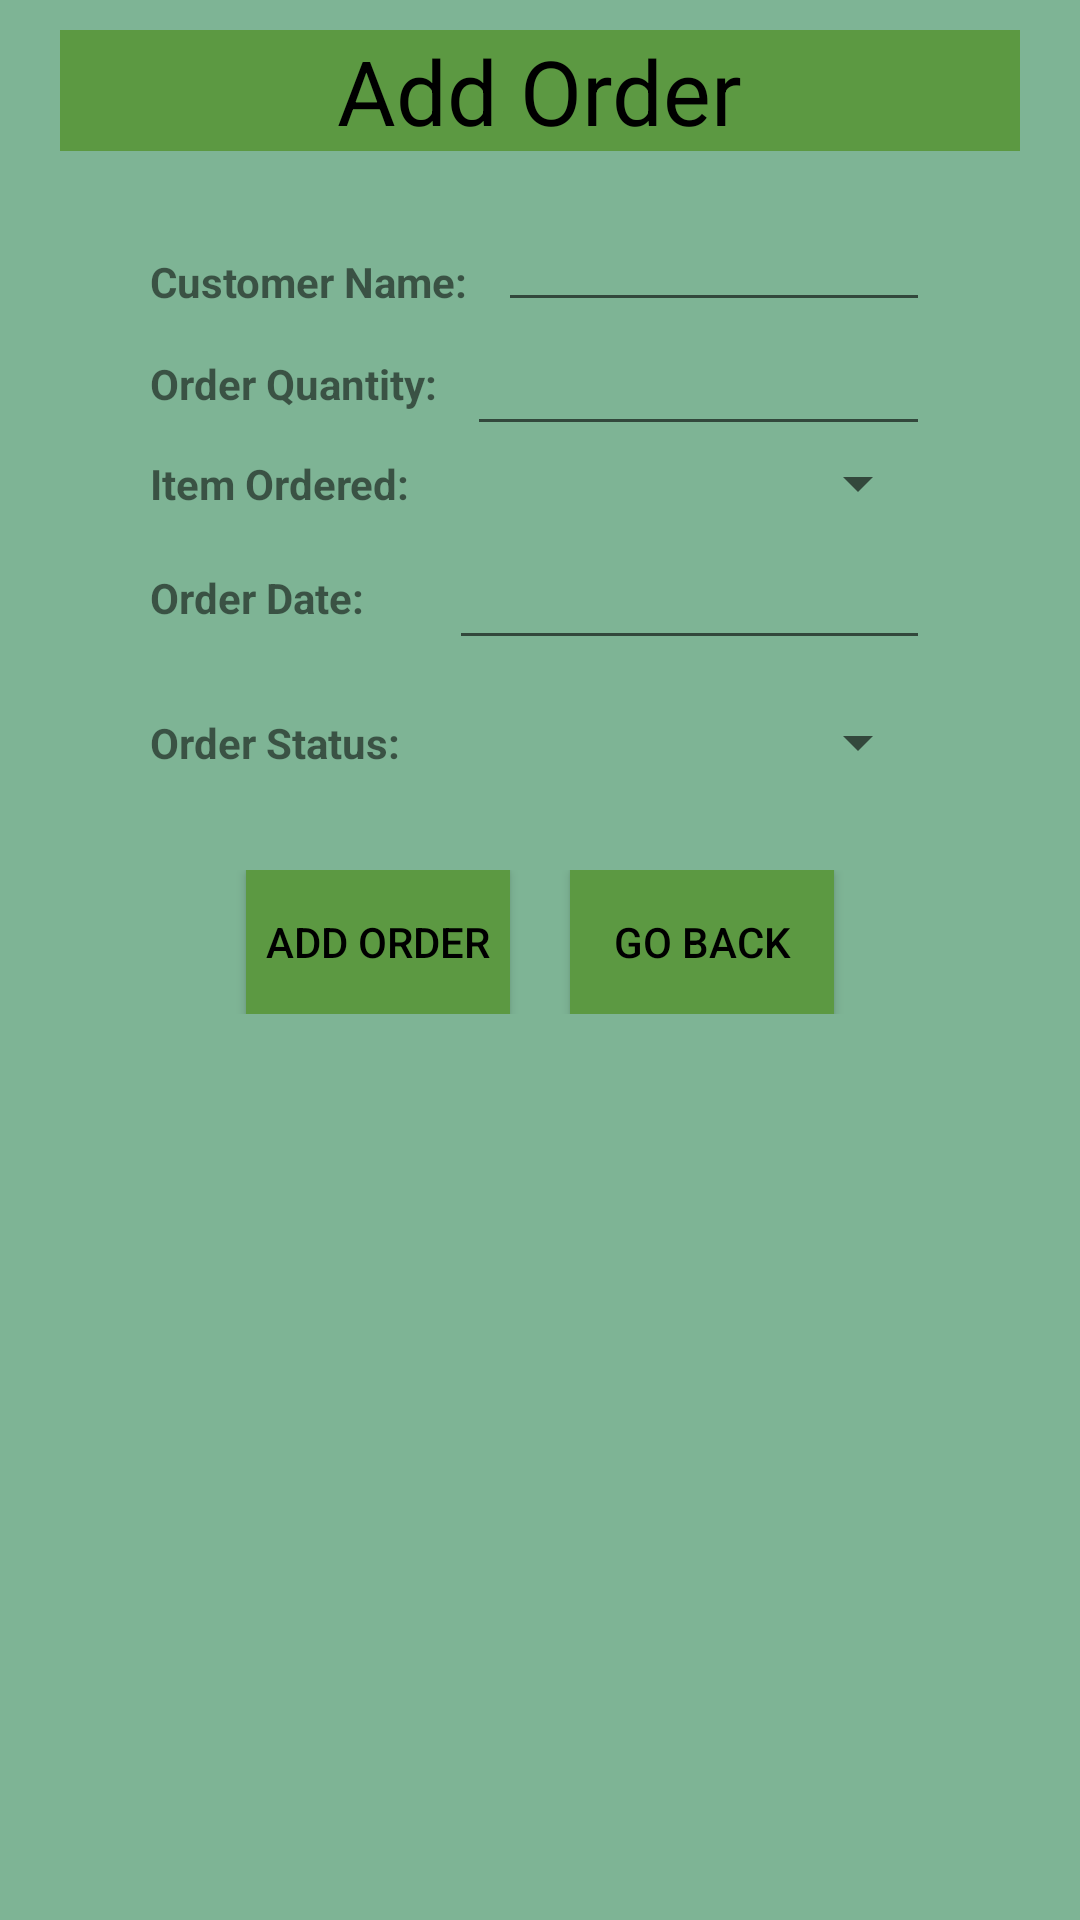

Layout XML and referenced resources for this Android screen:
<!-- AndroidManifest.xml: application theme Theme.TestOIS -->
<!-- res/layout/fragment_add_order_dia.xml -->
<?xml version="1.0" encoding="utf-8"?>
<RelativeLayout
    xmlns:android="http://schemas.android.com/apk/res/android"
    xmlns:tools="http://schemas.android.com/tools/"
    android:layout_width="match_parent"
    android:layout_height="wrap_content"
    android:orientation="vertical"
    android:gravity="center_horizontal"
    tools:ignore="MissingConstraints"
    android:paddingHorizontal="20sp"
    tools:context=".fragments.AddOrderDiaFragment"
    android:background="@color/light_green">

    <RelativeLayout
        android:id="@+id/top_menu"
        android:layout_width="match_parent"
        android:layout_height="wrap_content"
        android:layout_marginTop="10sp"
        android:background="@color/green"
        android:gravity="center"
        android:orientation="vertical">

        <TextView
            android:layout_width="wrap_content"
            android:layout_height="wrap_content"
            android:text="Add Order"
            android:textColor="@color/black"
            android:textSize="30dp" />

    </RelativeLayout>

    <RelativeLayout
        android:id="@id/mid_menu"
        android:layout_width="wrap_content"
        android:layout_height="wrap_content"
        android:layout_below="@id/top_menu"
        android:layout_centerHorizontal="true"
        android:layout_margin="30dp">

        <RelativeLayout
            android:id="@+id/customer"
            android:layout_width="300dp"
            android:layout_height="wrap_content"
            android:gravity="center_horizontal">

            <TextView
                android:id="@+id/cust_name"
                android:layout_width="wrap_content"
                android:layout_height="wrap_content"
                android:layout_centerVertical="true"
                android:layout_marginRight="5dp"
                android:text="Customer Name:"
                android:textStyle="bold" />

            <EditText
                android:id="@+id/ord_name_txt"
                android:layout_width="wrap_content"
                android:layout_height="wrap_content"
                android:layout_alignBaseline="@id/cust_name"
                android:layout_marginLeft="5dp"
                android:layout_toRightOf="@id/cust_name"
                android:layout_weight="1"
                android:ems="8"
                android:textAlignment="center"
                android:textColor="@color/black" />
        </RelativeLayout>

        <RelativeLayout
            android:id="@+id/order_qt"
            android:layout_width="300dp"
            android:layout_height="wrap_content"
            android:layout_below="@id/customer"
            android:gravity="center_horizontal">

            <TextView
                android:id="@+id/ord"
                android:layout_width="wrap_content"
                android:layout_height="wrap_content"
                android:layout_centerVertical="true"
                android:layout_marginRight="5dp"
                android:text="Order Quantity:"
                android:textStyle="bold" />

            <EditText
                android:id="@+id/ord_qty_txt"
                android:layout_width="wrap_content"
                android:layout_height="wrap_content"
                android:layout_marginLeft="5dp"
                android:layout_toRightOf="@id/ord"
                android:layout_weight="1"
                android:ems="8"
                android:inputType="number"
                android:textAlignment="center"
                android:textColor="@color/black" />
        </RelativeLayout>

        <RelativeLayout
            android:id="@+id/item_order"
            android:layout_width="300dp"
            android:layout_height="wrap_content"
            android:layout_below="@id/order_qt"
            android:gravity="center_horizontal">

            <TextView
                android:id="@+id/item_ordered"
                android:layout_width="wrap_content"
                android:layout_height="wrap_content"
                android:layout_centerVertical="true"
                android:layout_marginEnd="5dp"
                android:text="Item Ordered:"
                android:textStyle="bold" />

            <Spinner
                android:id="@+id/ord_desc_drop"
                android:layout_width="200dp"
                android:layout_height="25sp"
                android:layout_marginStart="5dp"
                android:layout_toEndOf="@id/item_ordered"
                android:textAlignment="center"
                android:textColor="@color/black" />
            <TextView
                android:id="@+id/ord_desc_txt"
                android:layout_width="200sp"
                android:layout_height="25sp"
                android:text=""
                android:visibility="invisible"
                android:layout_toRightOf="@id/ord_desc_drop"
                />
        </RelativeLayout>

        <RelativeLayout
            android:id="@+id/ord_date"
            android:layout_width="300dp"
            android:layout_height="wrap_content"
            android:layout_below="@id/item_order">

            <TextView
                android:id="@+id/item_date"
                android:layout_width="wrap_content"
                android:layout_height="wrap_content"
                android:layout_centerVertical="true"
                android:layout_marginEnd="5dp"
                android:text="Order Date: "
                android:textStyle="bold" />

            <EditText
                android:id="@+id/ord_date_txt"
                android:layout_width="wrap_content"
                android:layout_height="wrap_content"
                android:layout_centerVertical="true"
                android:layout_marginStart="20dp"
                android:layout_marginTop="5dp"
                android:layout_marginBottom="5dp"
                android:layout_toEndOf="@id/item_date"
                android:ems="9"
                android:inputType="date"
                android:textAlignment="center" />
        </RelativeLayout>

        <RelativeLayout
            android:id="@+id/ord_stat"
            android:layout_width="300dp"
            android:layout_height="wrap_content"
            android:layout_marginTop="10sp"
            android:layout_below="@id/ord_date"
            android:gravity="center_horizontal">

            <TextView
                android:id="@+id/ord_status"
                android:layout_width="wrap_content"
                android:layout_height="wrap_content"
                android:layout_centerVertical="true"
                android:layout_marginRight="5dp"
                android:text="Order Status:"
                android:textStyle="bold" />

            <Spinner
                android:id="@+id/ord_stat_drop"
                android:layout_width="200dp"
                android:layout_height="25sp"
                android:layout_marginLeft="10dp"
                android:layout_toEndOf="@id/ord_status"
                android:textAlignment="center"
                android:textColor="@color/black" />

            <TextView
                android:id="@+id/ord_stat_txt"
                android:layout_width="200sp"
                android:layout_height="25sp"
                android:layout_toEndOf="@id/ord_status"
                android:ems="9"
                android:text=""
                android:visibility="invisible" />


        </RelativeLayout>

    </RelativeLayout>

    <RelativeLayout
        android:layout_width="300dp"
        android:layout_height="wrap_content"
        android:layout_below="@id/mid_menu"
        android:layout_centerHorizontal="true"
        android:layout_marginBottom="15sp"
        android:gravity="center_horizontal">

        <Button
            android:id="@+id/btn_add_ord"
            android:layout_width="wrap_content"
            android:layout_height="wrap_content"
            android:layout_marginRight="10dp"
            android:layout_toLeftOf="@id/btn_back_ord"
            android:layout_weight="1"
            android:background="@color/green"
            android:text="Add Order"
            android:textColor="@color/black" />

        <Button
            android:id="@+id/btn_back_ord"
            android:layout_width="wrap_content"
            android:layout_height="wrap_content"
            android:layout_marginLeft="10sp"
            android:layout_weight="1"
            android:background="@color/green"
            android:text="Go Back"
            android:textColor="@color/black" />


    </RelativeLayout>

</RelativeLayout>
<!-- resources referenced by this layout -->
<resources>
  <color name="black">#FF000000</color>
  <color name="green">#5C9942</color>
  <color name="light_green">#7EB495</color>
  <style name="Theme.TestOIS" parent="Theme.MaterialComponents.Light.NoActionBar">
          
          <item name="colorPrimary">@color/green</item>
          <item name="colorPrimaryVariant">@color/black</item>
          <item name="colorOnPrimary">@color/light_green</item>
          
          <item name="colorSecondary">@color/teal_200</item>
          <item name="colorSecondaryVariant">@color/teal_700</item>
          <item name="colorOnSecondary">@color/black</item>
          
          <item name="android:statusBarColor" tools:targetApi="l">?attr/colorPrimaryVariant</item>
          
      </style>
  <color name="teal_200">#FF03DAC5</color>
  <color name="teal_700">#FF018786</color>
</resources>
